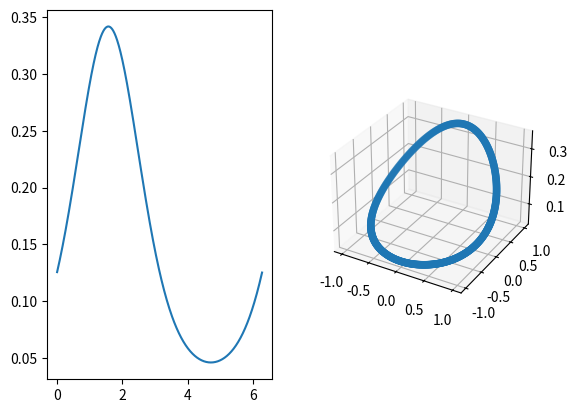

Here is the Python script that generated this plot:
#!/usr/bin/env python3
# -*- coding: utf-8 -*-
"""
Created on Fri Dec 23 16:47:57 2016

@author: Narifumi
"""

import matplotlib.pyplot as plt
import numpy as np
from mpl_toolkits.mplot3d import Axes3D


def von_mises(theta, theta0, m):
    dx = 0.001
    x = np.arange(0, 2 * np.pi, dx)
    I0 = (np.exp(m * np.cos(x)) * dx).sum() / (np.pi * 2)
    ret = 1 / (I0 * 2 * np.pi) * np.exp(m * np.cos(theta - theta0))
    return ret


theta0 = np.pi / 2
theta = np.arange(0, 2 * np.pi, 0.01)
m = 1
x = np.cos(theta)
y = np.sin(theta)
z = von_mises(theta, theta0, m)

fig = plt.figure()
ax1 = fig.add_subplot(121)
ax2 = fig.add_subplot(122,projection="3d")
ax1.plot(theta, von_mises(theta, theta0, m))
ax2.scatter(x, y, z)

plt.show()
